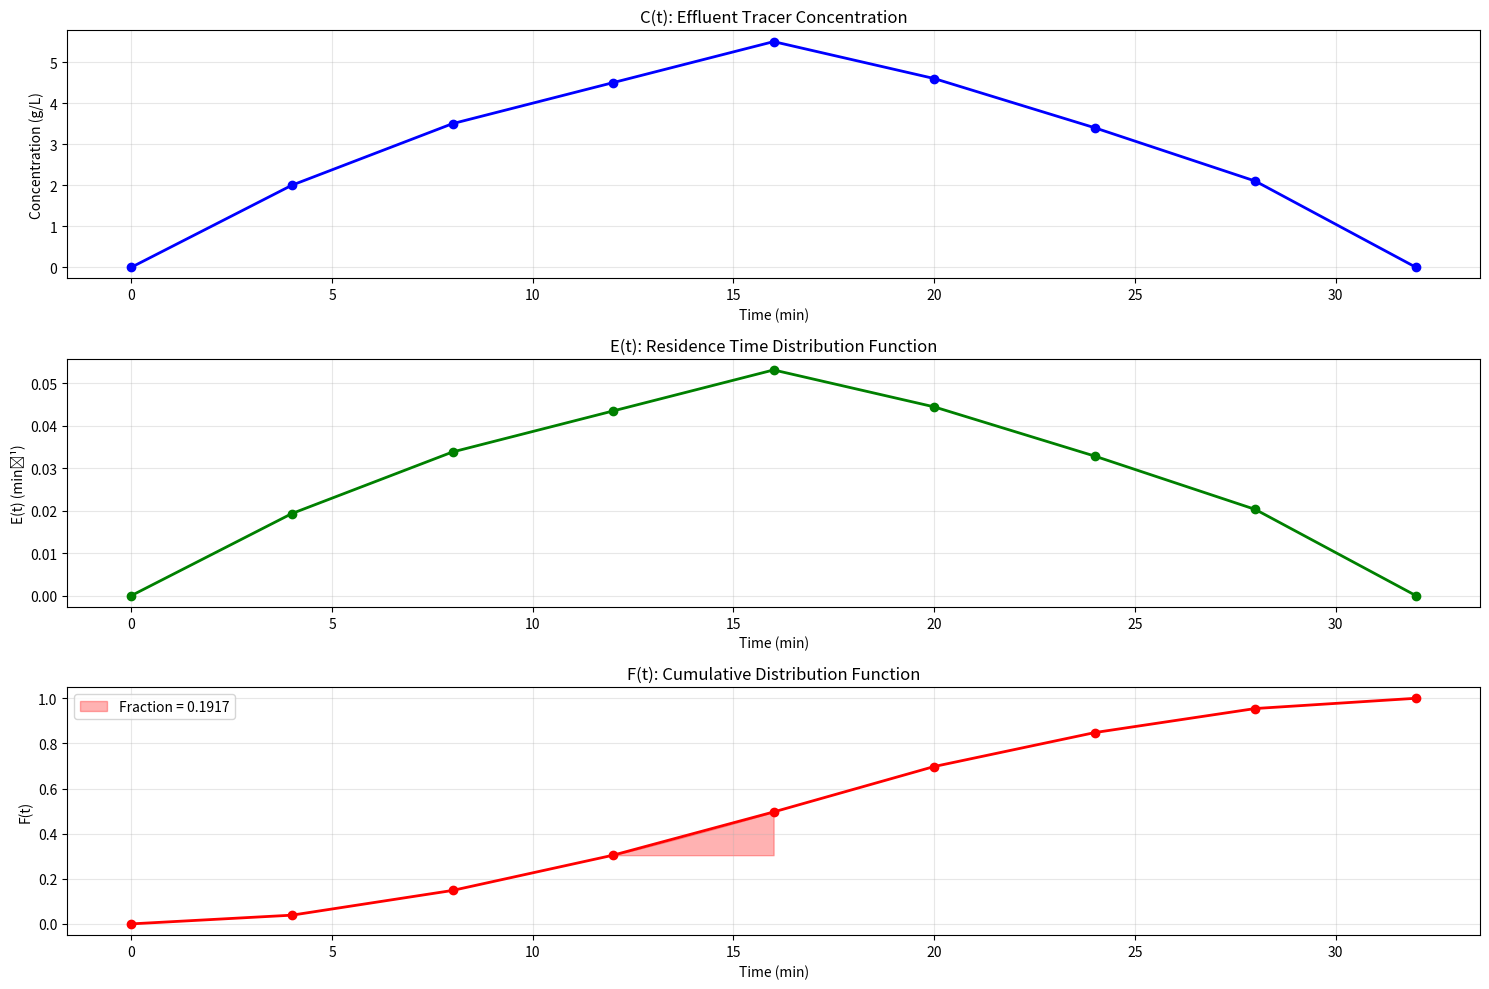

The matplotlib source for this figure:
import numpy as np
import matplotlib.pyplot as plt
from scipy.integrate import simpson  # Modern replacement for simps
from scipy.interpolate import interp1d

# Given data
time = np.array([0, 4, 8, 12, 16, 20, 24, 28, 32])  # minutes
conc = np.array([0, 2, 3.5, 4.5, 5.5, 4.6, 3.4, 2.1, 0])  # g/L

# Calculate the total area under the C(t) curve
total_area = simpson(conc, time)
print(f"Total area under C(t) curve = {total_area:.2f} min·g/L")

# Calculate E(t) = C(t)/total_area
E_t = conc / total_area
print("\nE(t) values:")
for i in range(len(time)):
    print(f"t = {time[i]} min: E(t) = {E_t[i]:.5f} min⁻¹")

# Calculate mean residence time
# Method 1: Using the formula tm = ∫t·C(t)dt / ∫C(t)dt
t_Ct = time * conc
mean_residence_time = simpson(t_Ct, time) / total_area
print(f"\nMean residence time = {mean_residence_time:.2f} minutes")

# Create F(t) by integrating E(t)
F_t = np.zeros_like(time, dtype=float)
for i in range(1, len(time)):
    F_t[i] = simpson(E_t[:i+1], time[:i+1])

print("\nF(t) values:")
for i in range(len(time)):
    print(f"t = {time[i]} min: F(t) = {F_t[i]:.5f}")

# For more accurate estimation of F(12) and F(16), create interpolation functions
E_t_interp = interp1d(time, E_t, kind='cubic')
F_t_interp = interp1d(time, F_t, kind='cubic')

# Calculate the fraction spent between 12 and 16 minutes
fraction_12_to_16 = F_t_interp(16) - F_t_interp(12)
print(f"\nFraction of material that spent time between 12 and 16 minutes: {fraction_12_to_16:.5f}")

# Plot C(t), E(t), and F(t)
plt.figure(figsize=(15, 10))

# Plot C(t)
plt.subplot(3, 1, 1)
plt.plot(time, conc, 'o-', color='blue', linewidth=2)
plt.grid(True, alpha=0.3)
plt.xlabel('Time (min)')
plt.ylabel('Concentration (g/L)')
plt.title('C(t): Effluent Tracer Concentration')

# Plot E(t)
plt.subplot(3, 1, 2)
plt.plot(time, E_t, 'o-', color='green', linewidth=2)
plt.grid(True, alpha=0.3)
plt.xlabel('Time (min)')
plt.ylabel('E(t) (min⁻¹)')
plt.title('E(t): Residence Time Distribution Function')

# Plot F(t)
plt.subplot(3, 1, 3)
plt.plot(time, F_t, 'o-', color='red', linewidth=2)
plt.grid(True, alpha=0.3)
plt.xlabel('Time (min)')
plt.ylabel('F(t)')
plt.title('F(t): Cumulative Distribution Function')

# Highlight the region between 12 and 16 minutes on F(t) plot
t_fine = np.linspace(12, 16, 100)
F_t_fine = F_t_interp(t_fine)
plt.fill_between(t_fine, F_t_fine, F_t_interp(12) * np.ones_like(t_fine), 
                 color='red', alpha=0.3, label=f'Fraction = {fraction_12_to_16:.4f}')
plt.legend()

plt.tight_layout()
plt.show()

# Print final results
print("\nFinal Results:")
print(f"Total area under C(t) curve = {total_area:.2f} min·g/L")
print(f"Mean residence time = {mean_residence_time:.2f} minutes")
print(f"Fraction of material that spent time between 12 and 16 minutes: {fraction_12_to_16:.5f}")